Run: headless pygame with SDL's dummy video driver; simulated clock (each Clock.tick advances the game by its frame time, no real sleeping); random seed 0; keys injected as events and as key.get_pressed() state; mouse plan: one left click at the window centre at the start of phase 2, then a move to the lower-right quarter at the start of phase 3.
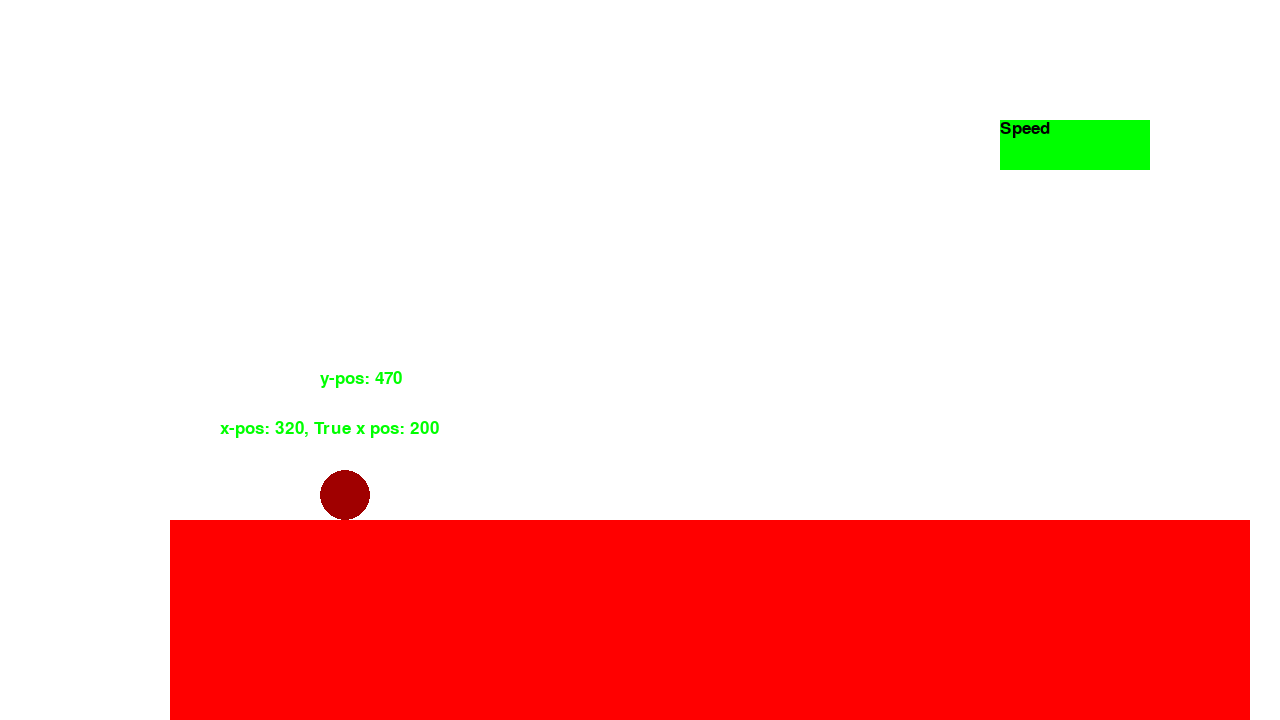
Frame 1 of 4 · flips 1–60 · no input
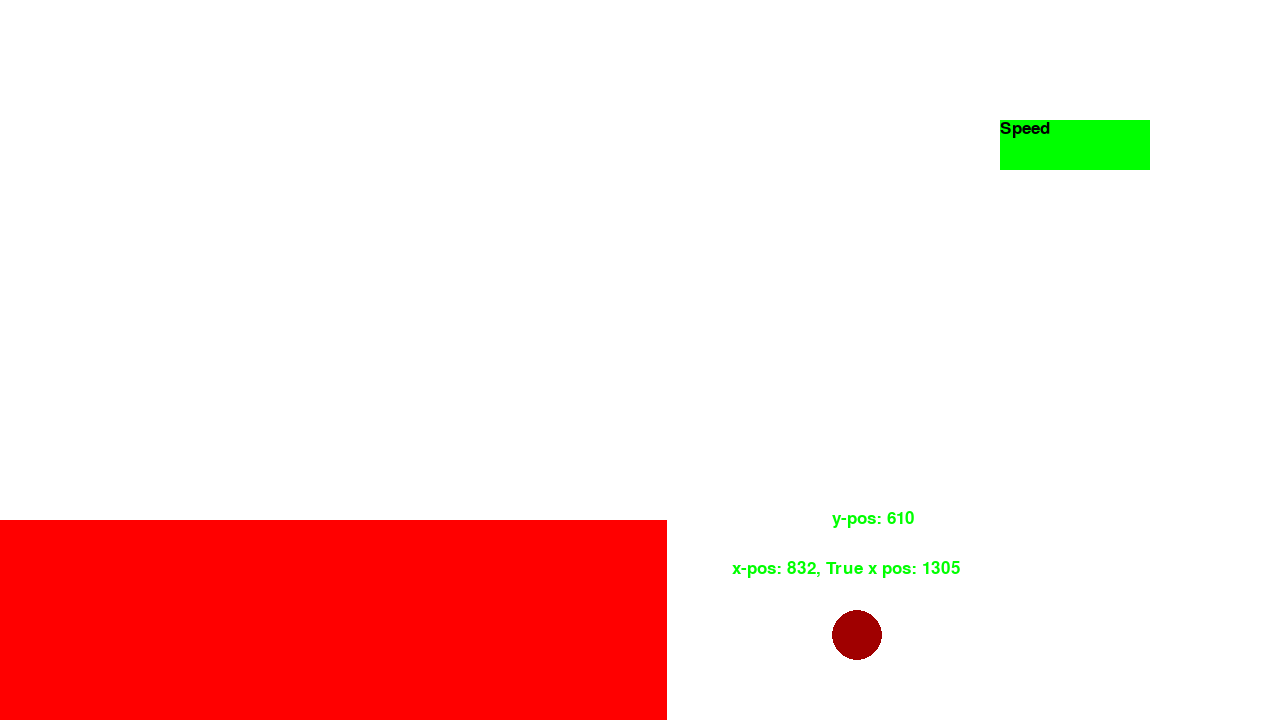
Frame 2 of 4 · flips 61–180 · clicked the window centre · tapped SPACE, RETURN · held RIGHT (→), D
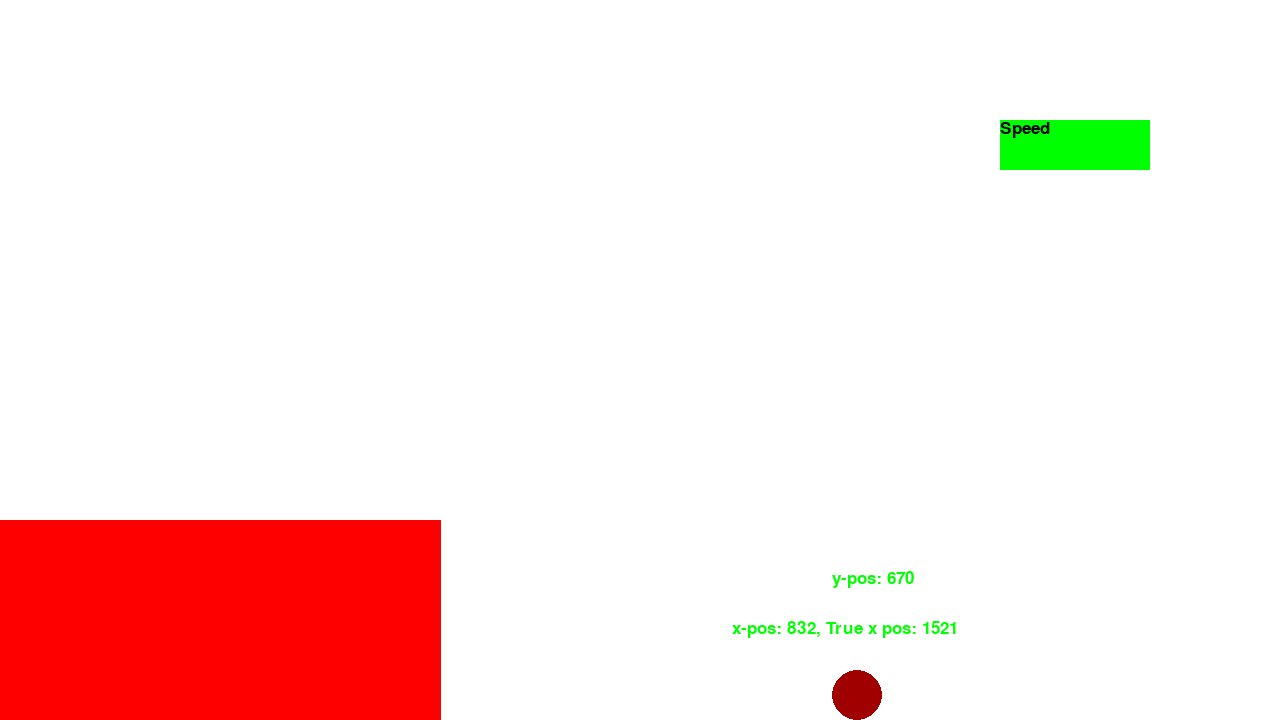
Frame 3 of 4 · flips 181–300 · moved the mouse to the lower-right quarter · held DOWN (↓), S
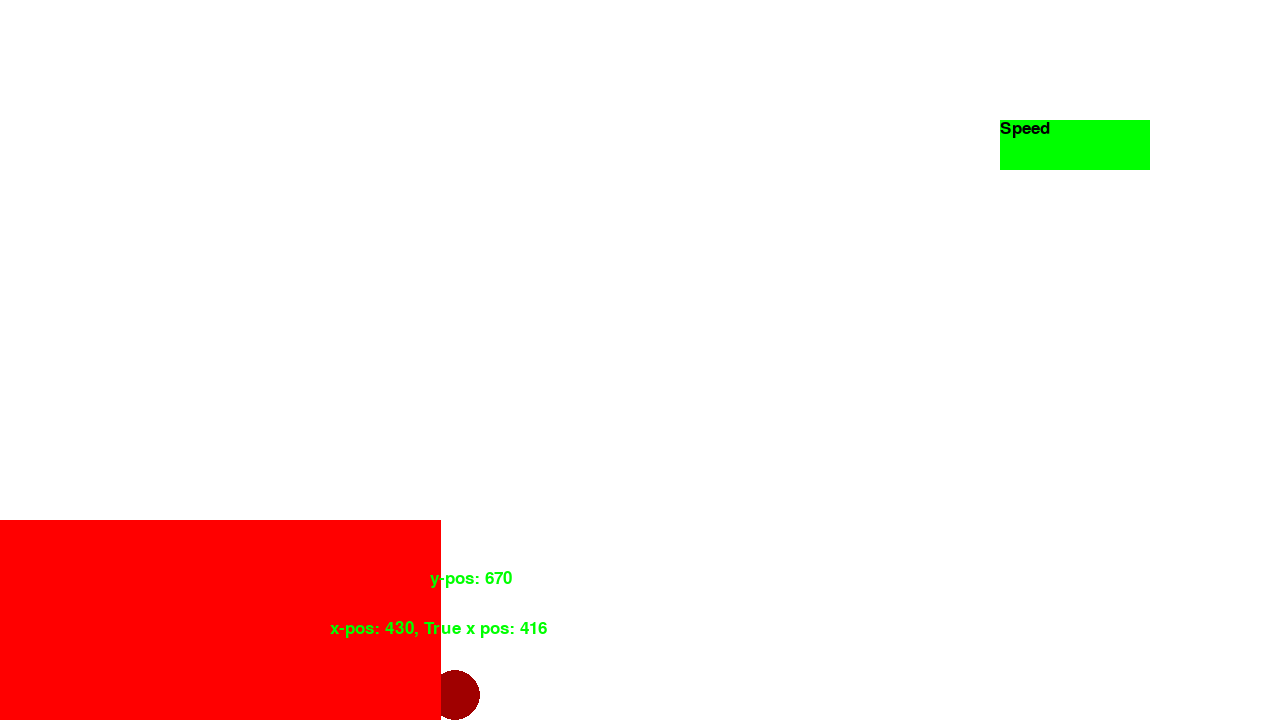
Frame 4 of 4 · flips 301–420 · held LEFT (←), A, UP (↑), W

The pygame program that drew these frames:

#pygame class testing
import math
import random #imports random
import pygame #imports pygame library
print("Hello World") #prints "Hello World"

#initialize game
pygame.init()

#define some important values (default colours, screen width and screen height, etc.)#
screen_width = 1280
screen_height = 720
font = pygame.font.SysFont("Calibri", 25)
Red_A_Val = 1
Green_A_Val = 1
Blue_A_Val = 1
RED = (255, 0, 0, Red_A_Val)
GREEN = (0, 255, 0, Green_A_Val)
BLUE = (0, 0, 255, Blue_A_Val)
BLACK = (0, 0, 0)
WHITE = (255, 255, 255)
gravity = 0.42

class Level:
    def __init__(self):
        self.objlist = []

    def addobj(self, object):
        self.objlist.append(object)

    def modify(self):
        for i in range(0,len(self.objlist)):
            self.objlist[i].x -= ball.offset

class Button:
    def __init__(self, x, y, w, h, colour, text):
        self.x = x
        self.y = y
        self.w = w
        self.h = h
        self.colour = colour
        self.text = text

    def draw(self):
        button = pygame.draw.rect(screen, self.colour, (self.x, self.y, self.w, self.h), 0, 0, 0)
        button_text = font.render(f"{self.text}", True, BLACK)
        screen.blit(button_text, [self.x, self.y])     

##Add ball (player) definitions:##
class Player:
    def __init__(self, x, y, w, h, colour, LastInputs, Inputs, max_x_vel, accel, offset):
        self.x = x #200
        self.y = y #200
        self.w = w #50
        self.h = h #50
        self.colour = colour #(160, 0, 0)
        self.LastInputs = LastInputs #[False, False, False]
        self.Inputs = Inputs #[False, False, False]
        self.IV = 0 #0
        self.EV = 0 #0
        self.airtime = 0 #0
        self.max_x_vel = max_x_vel #10
        self.x_vel = 0 #0
        self.y_vel = 0 #0
        self.grounded = False #False
        self.accel = accel #0
        self.offset = offset #0
        self.true_x = 200 #200

    def move(self):
        #input array read begin
        #dealing with x acceleration
        if self.Inputs[0] == True:
            self.accel = -0.5 #makes Left key set leftwards acceleration
        elif self.Inputs[1] == True:
            self.accel = 0.5 #makes right key set rightwards acceleration
        else:
            if abs(self.x_vel)<1: #if velocity is low enough, the game will just set it to 0
                self.accel = 0
                self.x_vel = 0
            else: 
                self.accel = -0.04*self.x_vel #makes player slow down when there are no inputs due to friction with ground
        #updating x velocity
        self.x_vel += self.accel
        #if ball exceeds maximum x velocity:
        if abs(self.x_vel) > self.max_x_vel:
            self.x_vel = self.max_x_vel*(self.x_vel/abs(self.x_vel))


        #dealing with jump inputs (Inputs[2] = True)
        if self.Inputs[2] == True:
            if self.grounded == True:
                self.IV = -15
                self.airtime = 0
            if self.grounded == False:
                if self.airtime >= 75:
                    self.Inputs[2] = False
                self.airtime += 1
        else:
            self.IV += 0.5 
            if self.grounded == True:            
                self.airtime = 0
                self.IV = 0
            else:
                self.airtime += 1

        #calculate y velocity of ball
        self.y_vel = self.IV+(self.airtime*gravity)

    def draw(self):
        # updates position to display:
        if self.x_vel != 0 or self.y_vel != 0:
            self.x += self.x_vel
            self.y += self.y_vel
            self.true_x += self.x_vel
            
            if self.x > 0.65*screen_width:
                self.offset=self.x-0.65*screen_width
                self.x = 0.65*screen_width
            elif self.x < 0.25*screen_width:
                self.offset=self.x-0.25*screen_width
                self.x = 0.25*screen_width
            else:
                self.offset = 0      

            if self.y < 0:
                self.y = 0
            elif self.y >= screen_height-self.h:
                self.y = screen_height-self.h

        # draws ball:
        pygame.draw.ellipse(screen, self.colour, (self.x, self.y, self.w, self.h))

##Add Ground definitions:
class Ground:
    def __init__(self, x, y, w, h, colour, level):
        self.x = x
        self.y = y
        self.w = w
        self.h = h
        self.colour = colour
        level.addobj(self)

    def draw(self):
        pygame.draw.rect(screen, self.colour, (self.x, self.y, self.w, self.h), 0, 0, 0) #ground

    def collision_check(self, sprite):
        if sprite.x + sprite.w > self.x and sprite.x + sprite.w < self.x + sprite.w and sprite.y > self.y - sprite.h and sprite.y < self.y + self.h:
            sprite.x = self.x - sprite.w
            sprite.grounded = True
            sprite.y_vel = -sprite.IV
        elif sprite.y + sprite.h > self.y and sprite.y + sprite.h < self.y + sprite.h and sprite.x > self.x - sprite.w and sprite.x < self.x + self.w:
            sprite.y = self.y - sprite.h
            sprite.grounded = True
            sprite.y_vel = -sprite.IV
        elif sprite.x < self.x + self.w and sprite.x > self.x + self.w - sprite.w and sprite.y > self.y - sprite.h and sprite.y < self.y + self.h:
            sprite.x = self.x + self.w
            sprite.grounded = True
            sprite.y_vel = -sprite.IV
        elif sprite.y < self.y + self.h and sprite.y > self.y + self.h - sprite.h and sprite.x > self.x - sprite.w and sprite.x < self.x + self.w:
            sprite.y = self.y + self.h
            sprite.grounded = True
            sprite.y_vel = -sprite.IV
        else:
            sprite.grounded = False
    
    

screen = pygame.display.set_mode((screen_width, screen_height)) #window dimensions (W, H)
pygame.display.set_caption("[Insert Game Window Name]") #window title
clock = pygame.time.Clock() #clock
running = True #status of game running

#create object instances:
level1 = Level()
RandButton = Button(1000, 120, 150, 50, GREEN, "Speed")
ball = Player(200, 200, 50, 50, (160, 0, 0), [False, False, False], [False, False, False], 10, 0, 0)
redground = Ground(50, 520, 1080, 200, RED, level1)


while running:
# poll for events
    #below code creates an input array which is read later
    ball.LastInputs = ball.Inputs
    for event in pygame.event.get():
        if event.type == pygame.QUIT:
            running = False
        if event.type == pygame.KEYDOWN:
            if event.key == pygame.K_LEFT:
                ball.Inputs[0] = True
            if event.key == pygame.K_RIGHT:
                ball.Inputs[1] = True
            if event.key == pygame.K_UP:
                ball.Inputs[2] = True

        if (ball.Inputs[0] == True and ball.Inputs[1] == True):
            ball.Inputs[0] = ball.LastInputs[1]
            ball.Inputs[1] = ball.LastInputs[0]

        if event.type == pygame.KEYUP:         
            if event.key == pygame.K_LEFT:
                ball.Inputs[0] = False
            if event.key == pygame.K_RIGHT:
                ball.Inputs[1] = False
            if event.key == pygame.K_UP:
                ball.Inputs[2] = False

        if event.type == pygame.MOUSEBUTTONDOWN:
            mouse_pos = pygame.mouse.get_pos()
            if mouse_pos[0] > RandButton.x and mouse_pos[1] > RandButton.y and mouse_pos[0] < RandButton.x+RandButton.w and mouse_pos[1] < RandButton.y+RandButton.h:
                ball.max_x_vel = random.randint(1,100)
                ball.y = 0
                # L1_Ground_Red_X = random.randint(1,400)
                # L1_Ground_Red_Y = random.randint(1,300)
                # L1_Ground_Red_W = random.randint(1,500)
                # L1_Ground_Red_H = random.randint(1,200)

                # L1_Ground_Green_X = random.randint(1,400)
                # L1_Ground_Green_Y = random.randint(1,300)
                # L1_Ground_Green_W = random.randint(1,500)
                # L1_Ground_Green_H = random.randint(1,200)

                # L1_Ground_Blue_X = random.randint(1,400)
                # L1_Ground_Blue_Y = random.randint(1,300)
                # L1_Ground_Blue_W = random.randint(1,500)
                # L1_Ground_Blue_H = random.randint(1,200)
    
    
    redground.collision_check(ball)
    ball.move()
    level1.modify()
    #reset canvas
    screen.fill(WHITE)
    #draw objects
    RandButton.draw()
    ball.draw()
    redground.draw()
    xpostext = font.render(f"x-pos: {math.trunc(ball.x)}, True x pos: {math.trunc(ball.true_x)}", True, (0, 255, 0))
    ypostext = font.render(f"y-pos: {math.trunc(ball.y)}", True, (0, 255, 0))
    screen.blit(xpostext, [ball.x-100, ball.y-50])
    screen.blit(ypostext, [ball.x, ball.y-100])
    
    
    # RENDER YOUR GAME HERE
    pygame.display.update()

    clock.tick(50)  # limits FPS to 50
